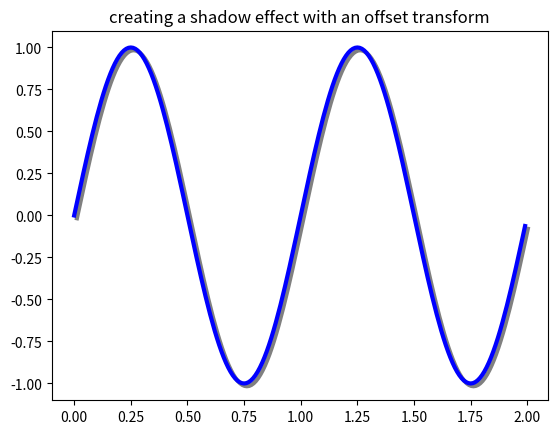

The script that saved this image:
import numpy as np
import matplotlib.pyplot as plt
import matplotlib.patches as patches
import matplotlib.transforms as transforms

fig = plt.figure()
ax = fig.add_subplot(111)

# make a simple sine wave
x = np.arange(0., 2., 0.01)
y = np.sin(2*np.pi*x)
line, = ax.plot(x, y, lw=3, color='blue')

# shift the object over 2 points, and down 2 points
dx, dy = 2/72., -2/72.
offset = transforms.ScaledTranslation(dx, dy,
  fig.dpi_scale_trans)
shadow_transform = ax.transData + offset

# now plot the same data with our offset transform;
# use the zorder to make sure we are below the line
ax.plot(x, y, lw=3, color='gray',
  transform=shadow_transform,
  zorder=0.5*line.get_zorder())

ax.set_title('creating a shadow effect with an offset transform')
plt.show()